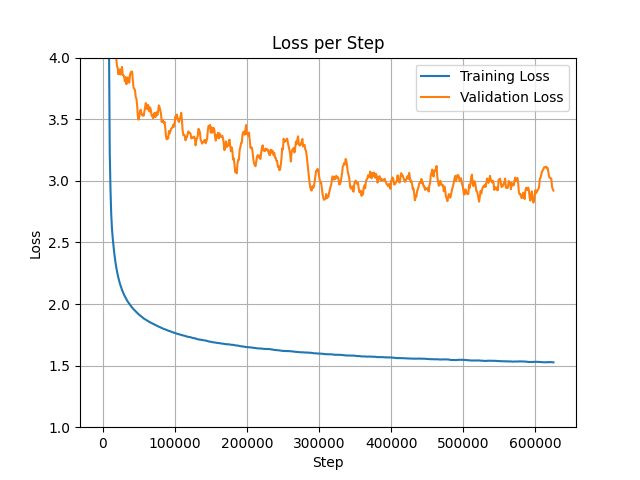

The file beside this chart, header and first rows:
step, loss, val_loss, grad_norm, logits_max, n_masked, masked_ratio
0, 10.81, 10.89, 1.9, 2.362, 512, 0.1511
1000, 5.333, 6.377, 2.242, 11.04, 474, 0.1493
2000, 4.366, 6.022, 3.123, 13.27, 556, 0.1506
3000, 3.476, 5.216, 3.298, 15.46, 396, 0.1333
4000, 3.065, 4.644, 3.363, 16.25, 449, 0.1403
5000, 2.896, 3.916, 3.371, 16.65, 481, 0.1421
6000, 2.786, 4.604, 3.449, 17.4, 477, 0.1561
7000, 2.692, 4.12, 2.837, 17.95, 490, 0.1525
8000, 2.607, 4.508, 2.864, 18.19, 498, 0.1461
9000, 2.533, 4.308, 2.932, 19.26, 452, 0.1553
10000, 2.479, 4.547, 3.038, 19.38, 535, 0.1533
11000, 2.414, 4.064, 2.798, 19.31, 579, 0.1496
12000, 2.377, 4.201, 3.322, 21.53, 438, 0.1499
13000, 2.334, 4.065, 2.803, 20.15, 513, 0.1576
14000, 2.302, 3.624, 2.913, 23.56, 535, 0.1504
15000, 2.259, 3.939, 2.629, 21.12, 483, 0.1424
16000, 2.24, 3.813, 2.83, 21.27, 523, 0.1548
17000, 2.208, 3.692, 2.779, 20.95, 582, 0.1578
18000, 2.195, 3.985, 2.885, 22.39, 501, 0.1445
19000, 2.171, 4.059, 2.588, 21.59, 435, 0.1396
20000, 2.152, 3.871, 2.724, 21.56, 425, 0.1445
21000, 2.122, 3.903, 2.5, 23.41, 507, 0.147
22000, 2.127, 3.694, 2.806, 24.23, 429, 0.1504
23000, 2.101, 4.326, 2.586, 22.14, 484, 0.1487
24000, 2.086, 3.761, 2.573, 23.22, 475, 0.1457
25000, 2.079, 3.516, 2.555, 22.78, 498, 0.1423
26000, 2.061, 4.039, 3.043, 24.57, 517, 0.1516
27000, 2.052, 4.088, 2.635, 23.7, 536, 0.1571
28000, 2.046, 3.325, 3.042, 22.64, 388, 0.1474
29000, 2.033, 4.058, 2.666, 25.22, 520, 0.159
30000, 2.014, 3.696, 2.769, 23.33, 442, 0.1514
31000, 2.019, 3.565, 2.181, 23.63, 488, 0.1546
32000, 2.005, 4.042, 2.408, 22.01, 538, 0.1539
33000, 2, 3.749, 2.974, 25.41, 419, 0.1497
34000, 1.979, 3.928, 2.303, 24.27, 531, 0.1515
35000, 1.979, 3.906, 2.334, 24.9, 587, 0.1507
36000, 1.978, 3.816, 2.436, 26.12, 537, 0.1459
37000, 1.973, 3.875, 2.516, 25.56, 498, 0.1432
38000, 1.954, 3.928, 2.239, 23.45, 501, 0.1463
39000, 1.958, 4.294, 2.242, 25.59, 513, 0.1487
40000, 1.942, 3.742, 2.37, 23.84, 513, 0.1533
41000, 1.945, 3.592, 2.61, 24.95, 478, 0.1435
42000, 1.933, 3.285, 2.435, 22.58, 486, 0.1531
43000, 1.933, 3.192, 2.238, 23.01, 530, 0.1525
44000, 1.919, 3.837, 2.388, 23.66, 467, 0.1533
45000, 1.914, 3.791, 2.253, 23.68, 529, 0.1442
46000, 1.916, 3.247, 2.385, 22.85, 426, 0.1411
47000, 1.919, 3.753, 2.585, 23.09, 488, 0.1429
48000, 1.901, 3.354, 2.548, 23.2, 466, 0.1468
49000, 1.9, 3.403, 2.236, 24.16, 504, 0.1505
50000, 1.886, 3.507, 2.393, 24.07, 430, 0.1523
51000, 1.893, 3.863, 2.925, 24.01, 385, 0.1439
52000, 1.889, 3.7, 2.255, 22.75, 527, 0.1507
53000, 1.877, 3.303, 2.356, 26.45, 511, 0.1459
54000, 1.874, 3.546, 2.438, 27.17, 530, 0.1564
55000, 1.877, 3.626, 2.472, 23.72, 496, 0.1612
56000, 1.863, 3.307, 2.297, 24.22, 452, 0.1461
57000, 1.868, 3.674, 2.22, 26.49, 460, 0.1472
58000, 1.864, 3.702, 2.268, 25.54, 534, 0.1538
59000, 1.858, 3.764, 2.339, 25.25, 527, 0.1519
... 566 more rows
